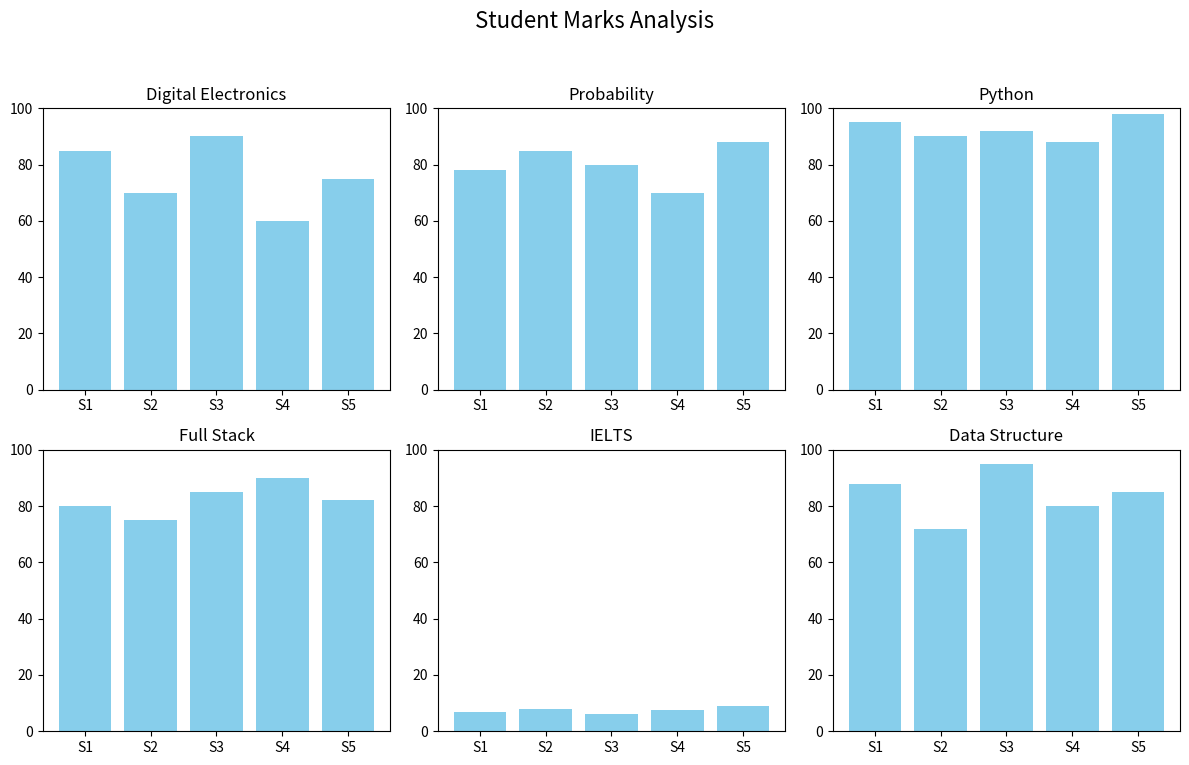

Write the Python code that produced this figure.
import matplotlib.pyplot as plt
students = ['S1', 'S2', 'S3', 'S4', 'S5']
subjects = ['Digital Electronics', 'Probability', 'Python', 'Full Stack', 'IELTS', 'Data Structure']
marks = [
    [85, 70, 90, 60, 75], # Digital Electronics
    [78, 85, 80, 70, 88], # Probability
    [95, 90, 92, 88, 98], # Python
    [80, 75, 85, 90, 82], # Full Stack
    [7, 8, 6, 7.5, 9],    # IELTS (Reading)
    [88, 72, 95, 80, 85]  # Data Structure
]
plt.figure(figsize=(12, 8))
plt.suptitle("Student Marks Analysis", fontsize=16)
for i in range(6):
    plt.subplot(2, 3, i + 1)   
    plt.bar(students, marks[i], color='skyblue')
    plt.title(subjects[i])  
    plt.ylim(0, 100)              
plt.tight_layout(rect=[0, 0.03, 1, 0.95])
plt.show()